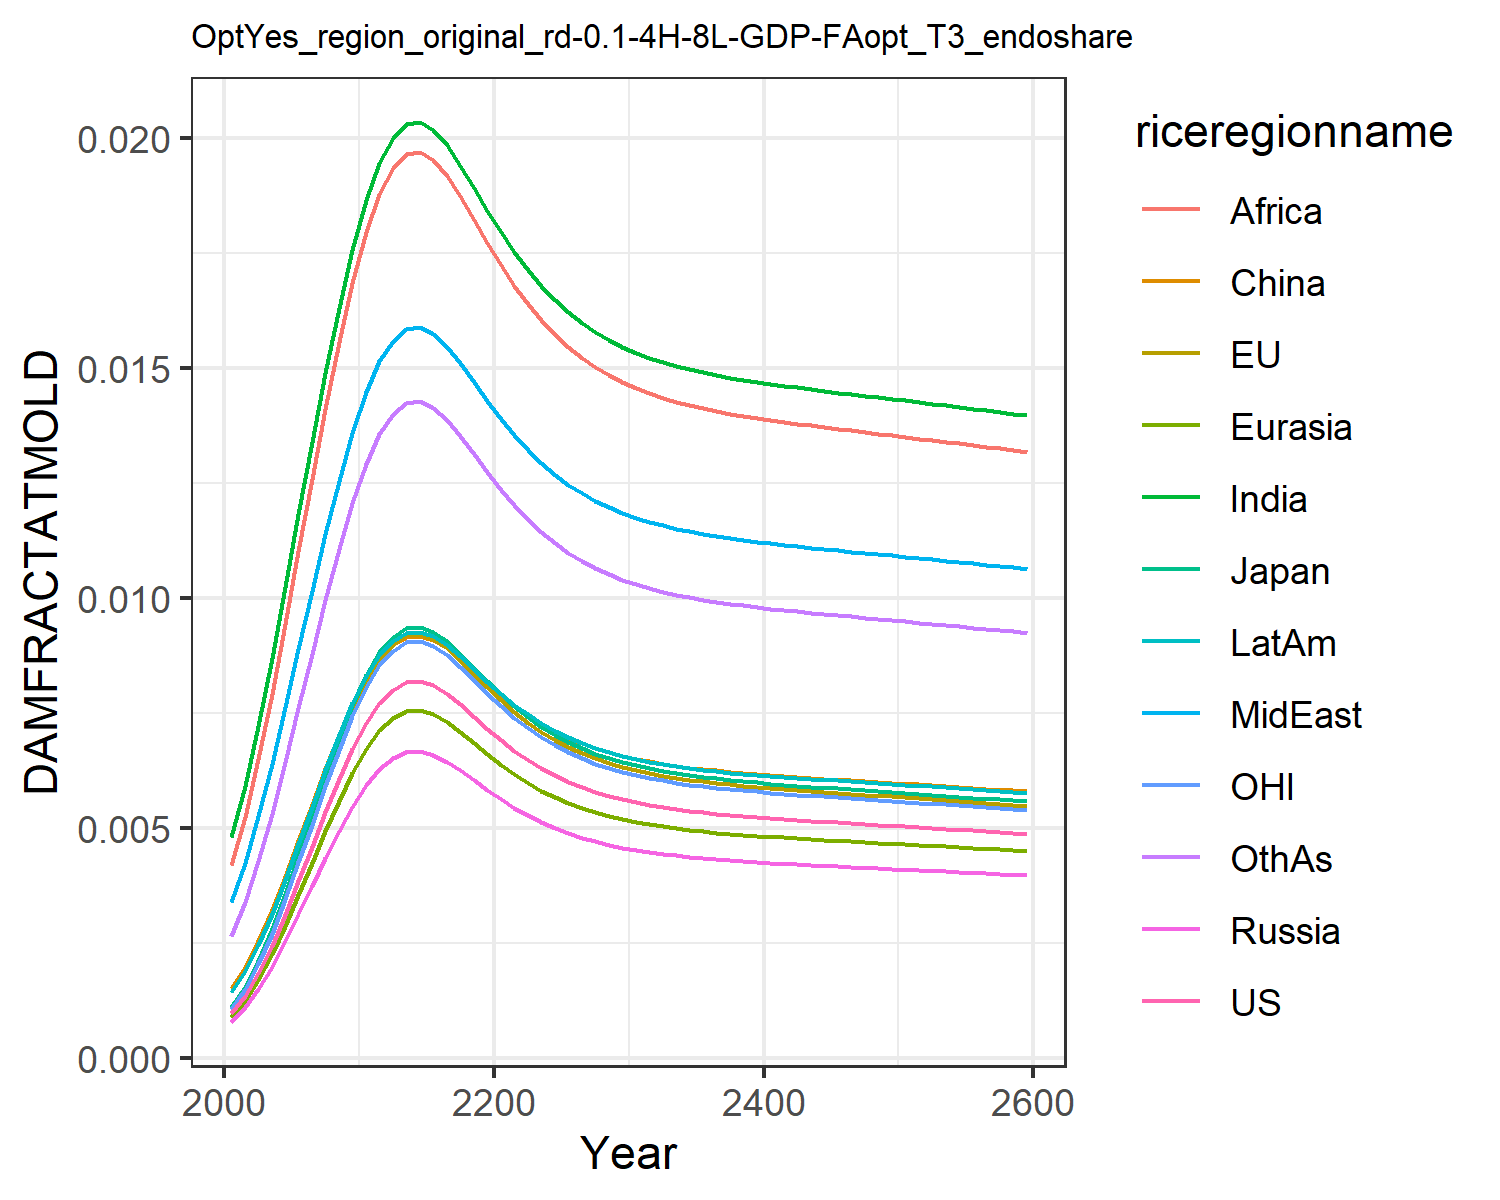

Source data for this figure (header and first rows):
0.0009741914751707755, 0.0010960982548936173, 0.0011141127717951577, 0.0007926376142238073, 0.0008988246313217726, 0.0015184808065927108, 0.004803093316816623, 0.0033998963496381673, 0.004196310982627154, 0.0014323266191105083, 0.0010773810546510498, 0.0026515942275779415
0.001358, 0.001528, 0.001553, 0.001105, 0.001253, 0.001978, 0.005919, 0.004247, 0.005246, 0.001889, 0.001502, 0.003386
0.001853, 0.002085, 0.002119, 0.001508, 0.00171, 0.002548, 0.007233, 0.005261, 0.006502, 0.00246, 0.002049, 0.004282
0.002449, 0.002756, 0.002801, 0.001993, 0.00226, 0.003213, 0.008696, 0.006406, 0.007923, 0.003132, 0.002709, 0.005314
0.003123, 0.003514, 0.003571, 0.002541, 0.002881, 0.003946, 0.01025, 0.007634, 0.009447, 0.003876, 0.003454, 0.006438
0.003849, 0.00433, 0.004401, 0.003131, 0.003551, 0.004721, 0.01183, 0.008902, 0.01102, 0.004666, 0.004256, 0.007616
0.004595, 0.00517, 0.005255, 0.003738, 0.004239, 0.005505, 0.01339, 0.01016, 0.01259, 0.005469, 0.005081, 0.008799
0.005346, 0.006015, 0.006114, 0.00435, 0.004932, 0.006285, 0.01491, 0.0114, 0.01413, 0.00627, 0.005912, 0.009969
0.006063, 0.006822, 0.006934, 0.004933, 0.005594, 0.007022, 0.01632, 0.01256, 0.01556, 0.007029, 0.006705, 0.01107
0.00672, 0.007561, 0.007685, 0.005468, 0.0062, 0.007693, 0.01758, 0.0136, 0.01686, 0.007721, 0.007432, 0.01207
0.007292, 0.008204, 0.008339, 0.005933, 0.006728, 0.008273, 0.01867, 0.01449, 0.01797, 0.008321, 0.008064, 0.01293
0.007724, 0.008691, 0.008834, 0.006285, 0.007127, 0.00871, 0.01947, 0.01516, 0.0188, 0.008772, 0.008543, 0.01358
0.008012, 0.009015, 0.009163, 0.006519, 0.007393, 0.009001, 0.02001, 0.0156, 0.01935, 0.009073, 0.008861, 0.014
0.008174, 0.009197, 0.009348, 0.006651, 0.007542, 0.009164, 0.0203, 0.01585, 0.01966, 0.009241, 0.00904, 0.01425
0.008202, 0.009228, 0.00938, 0.006673, 0.007567, 0.009191, 0.02036, 0.01589, 0.01971, 0.00927, 0.00907, 0.01429
0.008108, 0.009123, 0.009273, 0.006597, 0.007481, 0.009097, 0.02018, 0.01575, 0.01954, 0.009173, 0.008967, 0.01415
0.007927, 0.008919, 0.009066, 0.00645, 0.007314, 0.008915, 0.01985, 0.01547, 0.01919, 0.008984, 0.008767, 0.01388
0.007691, 0.008654, 0.008796, 0.006258, 0.007096, 0.008677, 0.01941, 0.01511, 0.01874, 0.008738, 0.008506, 0.01353
0.007428, 0.008358, 0.008495, 0.006044, 0.006854, 0.008411, 0.01892, 0.0147, 0.01823, 0.008463, 0.008215, 0.01313
0.007165, 0.008061, 0.008194, 0.005829, 0.00661, 0.008144, 0.01843, 0.01429, 0.01772, 0.008187, 0.007924, 0.01274
0.006916, 0.007782, 0.00791, 0.005627, 0.006381, 0.007892, 0.01796, 0.0139, 0.01724, 0.007927, 0.007649, 0.01236
0.00669, 0.007527, 0.007651, 0.005443, 0.006172, 0.007662, 0.01753, 0.01355, 0.0168, 0.007689, 0.007399, 0.01202
0.006486, 0.007298, 0.007418, 0.005277, 0.005984, 0.007455, 0.01714, 0.01323, 0.0164, 0.007475, 0.007173, 0.01171
0.006306, 0.007095, 0.007212, 0.005131, 0.005818, 0.007271, 0.01679, 0.01294, 0.01604, 0.007286, 0.006974, 0.01144
0.006149, 0.006918, 0.007032, 0.005003, 0.005673, 0.00711, 0.01649, 0.01269, 0.01573, 0.00712, 0.0068, 0.0112
0.006012, 0.006764, 0.006876, 0.004892, 0.005547, 0.00697, 0.01622, 0.01247, 0.01546, 0.006976, 0.006649, 0.01099
0.005894, 0.006632, 0.006741, 0.004796, 0.005438, 0.006849, 0.01599, 0.01229, 0.01523, 0.006851, 0.006518, 0.01081
0.005792, 0.006517, 0.006624, 0.004713, 0.005344, 0.006745, 0.01579, 0.01212, 0.01502, 0.006744, 0.006406, 0.01066
0.005705, 0.006419, 0.006524, 0.004642, 0.005264, 0.006655, 0.01562, 0.01198, 0.01485, 0.006651, 0.006309, 0.01052
0.00563, 0.006334, 0.006439, 0.004581, 0.005194, 0.006578, 0.01547, 0.01186, 0.0147, 0.006572, 0.006226, 0.01041
0.005565, 0.006262, 0.006365, 0.004528, 0.005135, 0.006511, 0.01535, 0.01176, 0.01457, 0.006503, 0.006155, 0.01031
0.005509, 0.006199, 0.006301, 0.004483, 0.005083, 0.006453, 0.01523, 0.01167, 0.01446, 0.006444, 0.006093, 0.01022
0.005461, 0.006144, 0.006245, 0.004443, 0.005038, 0.006403, 0.01514, 0.01159, 0.01436, 0.006392, 0.006039, 0.01015
0.005418, 0.006096, 0.006197, 0.004409, 0.004999, 0.006359, 0.01505, 0.01152, 0.01427, 0.006347, 0.005992, 0.01008
0.005381, 0.006054, 0.006154, 0.004378, 0.004965, 0.006321, 0.01498, 0.01146, 0.0142, 0.006308, 0.005951, 0.01002
0.005348, 0.006017, 0.006116, 0.004351, 0.004934, 0.006287, 0.01491, 0.0114, 0.01413, 0.006272, 0.005914, 0.009972
0.005318, 0.005984, 0.006082, 0.004327, 0.004907, 0.006256, 0.01485, 0.01136, 0.01407, 0.006241, 0.005881, 0.009926
0.005291, 0.005953, 0.006051, 0.004305, 0.004882, 0.006228, 0.0148, 0.01131, 0.01402, 0.006212, 0.005852, 0.009885
0.005267, 0.005926, 0.006023, 0.004285, 0.004859, 0.006203, 0.01475, 0.01127, 0.01397, 0.006186, 0.005825, 0.009847
0.005244, 0.0059, 0.005997, 0.004267, 0.004838, 0.006179, 0.01471, 0.01123, 0.01392, 0.006162, 0.005799, 0.009811
0.005223, 0.005876, 0.005973, 0.004249, 0.004818, 0.006157, 0.01466, 0.0112, 0.01388, 0.006139, 0.005776, 0.009778
0.005202, 0.005853, 0.00595, 0.004233, 0.0048, 0.006136, 0.01462, 0.01117, 0.01384, 0.006118, 0.005753, 0.009747
0.005183, 0.005832, 0.005927, 0.004217, 0.004782, 0.006116, 0.01458, 0.01113, 0.0138, 0.006097, 0.005732, 0.009717
0.005164, 0.005811, 0.005906, 0.004202, 0.004765, 0.006097, 0.01455, 0.0111, 0.01376, 0.006077, 0.005711, 0.009688
0.005146, 0.00579, 0.005886, 0.004187, 0.004748, 0.006078, 0.01451, 0.01107, 0.01372, 0.006058, 0.005691, 0.00966
0.005129, 0.00577, 0.005865, 0.004173, 0.004732, 0.00606, 0.01448, 0.01105, 0.01369, 0.006039, 0.005672, 0.009633
0.005111, 0.005751, 0.005845, 0.004159, 0.004716, 0.006042, 0.01444, 0.01102, 0.01365, 0.006021, 0.005653, 0.009606
0.005094, 0.005731, 0.005825, 0.004145, 0.0047, 0.006024, 0.01441, 0.01099, 0.01362, 0.006002, 0.005633, 0.009579
0.005077, 0.005712, 0.005806, 0.004131, 0.004684, 0.006006, 0.01437, 0.01096, 0.01358, 0.005984, 0.005614, 0.009552
0.005059, 0.005693, 0.005786, 0.004117, 0.004668, 0.005988, 0.01434, 0.01093, 0.01355, 0.005966, 0.005595, 0.009525
0.005042, 0.005673, 0.005766, 0.004103, 0.004652, 0.00597, 0.0143, 0.0109, 0.01351, 0.005947, 0.005576, 0.009498
0.005025, 0.005654, 0.005747, 0.004089, 0.004636, 0.005953, 0.01427, 0.01088, 0.01347, 0.005929, 0.005557, 0.009472
0.005008, 0.005634, 0.005727, 0.004074, 0.00462, 0.005935, 0.01423, 0.01085, 0.01344, 0.00591, 0.005538, 0.009445
0.00499, 0.005615, 0.005707, 0.00406, 0.004604, 0.005916, 0.0142, 0.01082, 0.0134, 0.005892, 0.005519, 0.009418
0.004973, 0.005595, 0.005687, 0.004046, 0.004588, 0.005898, 0.01416, 0.01079, 0.01337, 0.005873, 0.005499, 0.00939
0.004955, 0.005575, 0.005667, 0.004032, 0.004572, 0.00588, 0.01413, 0.01076, 0.01333, 0.005854, 0.00548, 0.009363
0.004937, 0.005555, 0.005646, 0.004017, 0.004555, 0.005861, 0.01409, 0.01073, 0.0133, 0.005835, 0.00546, 0.009335
0.004919, 0.005535, 0.005626, 0.004002, 0.004539, 0.005843, 0.01405, 0.0107, 0.01326, 0.005816, 0.00544, 0.009307
0.004901, 0.005514, 0.005605, 0.003988, 0.004522, 0.005824, 0.01402, 0.01067, 0.01322, 0.005797, 0.00542, 0.009279
0.004883, 0.005494, 0.005584, 0.003973, 0.004505, 0.005805, 0.01398, 0.01064, 0.01318, 0.005777, 0.0054, 0.00925
